Run: headless pygame with SDL's dummy video driver; simulated clock (each Clock.tick advances the game by its frame time, no real sleeping); random seed 0; keys injected as events and as key.get_pressed() state; mouse plan: one left click at the window centre at the start of phase 2, then a move to the lower-right quarter at the start of phase 3.
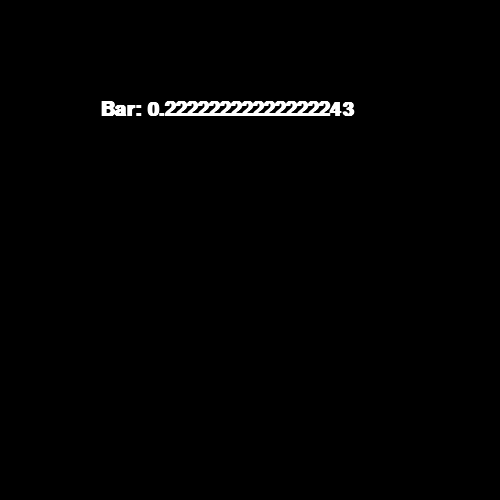
Frame 1 of 4 · flips 1–60 · no input
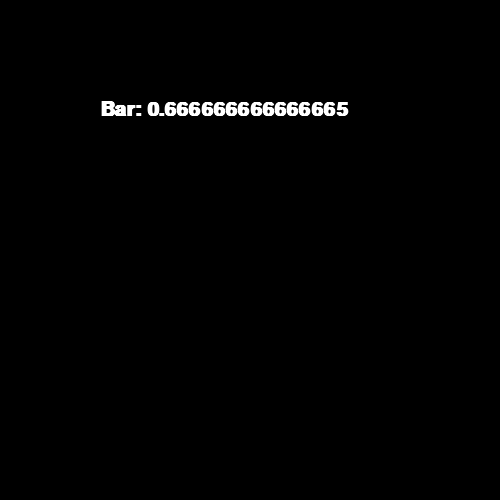
Frame 2 of 4 · flips 61–180 · clicked the window centre · tapped SPACE, RETURN · held RIGHT (→), D
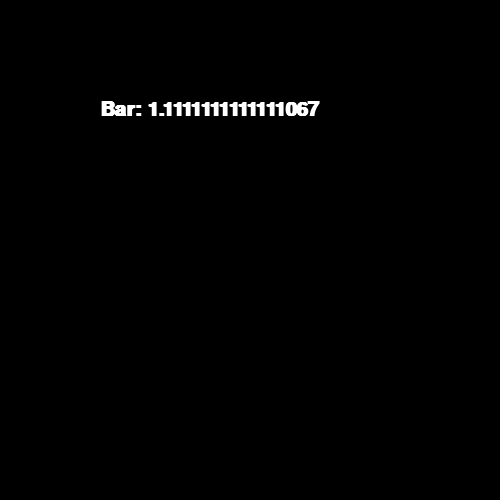
Frame 3 of 4 · flips 181–300 · moved the mouse to the lower-right quarter · held DOWN (↓), S
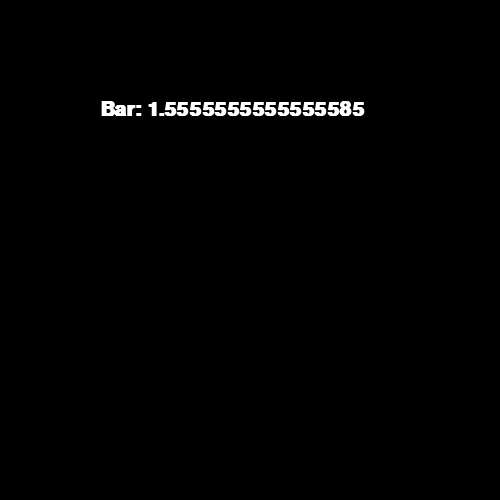
Frame 4 of 4 · flips 301–420 · held LEFT (←), A, UP (↑), W

The pygame program that drew these frames:

# Testing av beregning av trykk og nivå i pygame

import pygame

pygame.init()

wScreen = 500
hScreen = 500
screen = pygame.display.set_mode((wScreen, hScreen))


class Separator(object):
    def __init__(self, tag, x=100, y=100, volume=8):
        self.width = 100
        self.height = 40
        self.x = x
        self.y = y
        self.volume = volume
        self.tag = tag

    def draw(self):
        pygame.draw.rect(screen, (65, 65, 65), (self.x, self.y, self.width, self.height))


class FlowMeter(object):
    def __init__(self, tag, x=100, y=100):
        self.tag = tag
        self.x = x
        self.y = y
        self.width = 10
        self.height = 5

    def draw(self):
        pygame.draw.rect(screen, (255, 255, 255), (self.x, self.y, self.width, self.height))


font = pygame.font.SysFont('comicsans', 30, True)


def redraw():
    screen.fill((0, 0, 0))
    text = font.render('Bar: ' + str(pressure), 1, (255, 255, 255))
    screen.blit(text, (100, 100))
    pygame.display.update()


flowInn = 50
volume = 8
volumeGas = 0
pressure = 0

clock = pygame.time.Clock()
fps = 30
run = True
while run:
    clock.tick(fps)

    for event in pygame.event.get():
        if event.type == pygame.QUIT:
            run = False
        if event.type == pygame.MOUSEBUTTONDOWN:
            clicked = True
        elif event.type == pygame.MOUSEBUTTONUP:
            clicked = False

    unit = 3600 * fps
    volumeGas = volumeGas + (flowInn / unit)
    pressure = volume * volumeGas
    redraw()

pygame.quit()
